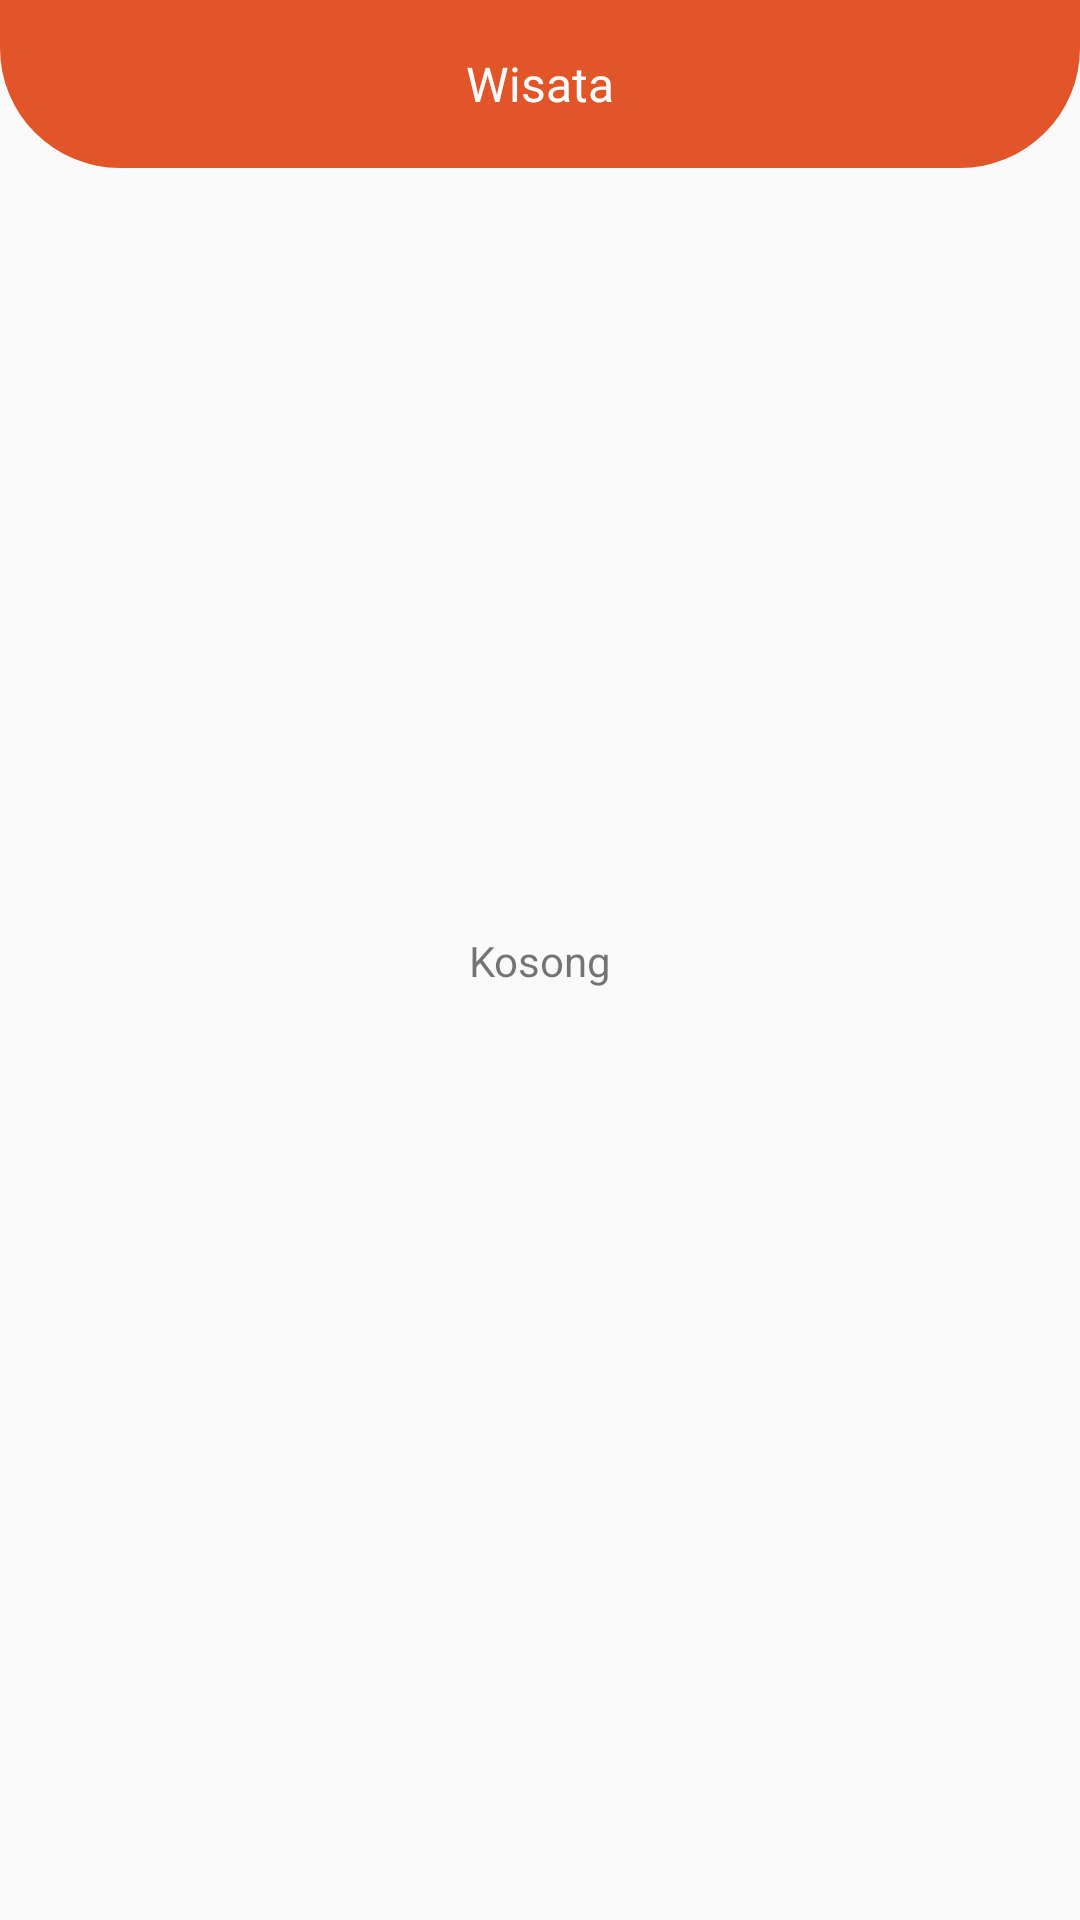

Write the Android layout XML for this screen, with the resource values it uses.
<!-- AndroidManifest.xml: application theme AppTheme -->
<!-- res/layout/activity_list_wisata_admin.xml -->
<?xml version="1.0" encoding="utf-8"?>
<androidx.constraintlayout.widget.ConstraintLayout xmlns:android="http://schemas.android.com/apk/res/android"
    xmlns:app="http://schemas.android.com/apk/res-auto"
    xmlns:tools="http://schemas.android.com/tools"
    android:layout_width="match_parent"
    android:layout_height="match_parent"
    tools:context=".admin.activity.ListWisataAdminActivity">

    <RelativeLayout
        android:id="@+id/relativeLayout"
        android:layout_width="match_parent"
        android:layout_height="?attr/actionBarSize"
        android:background="@drawable/bg_appbar"
        android:orientation="vertical"
        app:layout_constraintEnd_toEndOf="parent"
        app:layout_constraintStart_toStartOf="parent"
        app:layout_constraintTop_toTopOf="parent">

        <TextView
            android:id="@+id/tv_namaWisata"
            android:layout_width="match_parent"
            android:layout_height="match_parent"
            android:fontFamily="@font/robotoslab_bold"
            android:gravity="center"
            android:text="Wisata"
            android:textColor="@color/white"
            android:textSize="16sp" />

        <ImageView
            android:id="@+id/btn_back"
            android:layout_width="wrap_content"
            android:layout_height="wrap_content"
            android:src="@drawable/ic_baseline_arrow_back_24"
            android:layout_centerVertical="true"
            android:layout_marginStart="20dp"/>

        <ImageView
            android:id="@+id/iv_add"
            android:layout_width="24dp"
            android:layout_height="24dp"
            android:layout_alignParentRight="true"
            android:layout_marginTop="10dp"
            android:layout_marginRight="25dp"
            android:layout_centerVertical="true"
            android:src="@drawable/ic_baseline_add_circle_24" />


    </RelativeLayout>

    <androidx.recyclerview.widget.RecyclerView
        android:id="@+id/rv_wisata_item"
        android:layout_width="match_parent"
        android:layout_height="0dp"
        app:layout_constraintStart_toStartOf="parent"
        app:layout_constraintEnd_toEndOf="parent"
        app:layout_constraintTop_toBottomOf="@id/relativeLayout"
        app:layout_constraintBottom_toBottomOf="parent"
        android:paddingTop="10dp"
        android:clipToPadding="false"
        android:visibility="gone"/>

    <TextView
        android:id="@+id/tv_kosong"
        android:layout_width="wrap_content"
        android:layout_height="wrap_content"
        android:text="@string/kosong"
        app:layout_constraintTop_toTopOf="parent"
        app:layout_constraintBottom_toBottomOf="parent"
        app:layout_constraintStart_toStartOf="parent"
        app:layout_constraintEnd_toEndOf="parent" />

</androidx.constraintlayout.widget.ConstraintLayout>
<!-- resources referenced by this layout -->
<resources>
  <color name="white">#FFFFFFFF</color>
  <!-- drawable bg_appbar (drawable) -->
  <?xml version="1.0" encoding="utf-8"?>
  <selector xmlns:android="http://schemas.android.com/apk/res/android">
      <item >
          <shape android:shape="rectangle"  >
              <corners
                  android:bottomLeftRadius="40dp"
                  android:bottomRightRadius="40dp"/>
              <solid android:color="@color/colorPrimary"/>
          </shape>
      </item>
  </selector>
  <string name="kosong">Kosong</string>
  <style name="AppTheme" parent="Theme.AppCompat.Light.DarkActionBar">
          
          <item name="colorPrimary">@color/colorPrimary</item>
          <item name="colorPrimaryDark">@color/colorPrimary</item>
          <item name="colorAccent">@color/colorAccent</item>
      </style>
  <color name="colorPrimary">#E15529</color>
  <color name="colorAccent">#E15529</color>
</resources>
